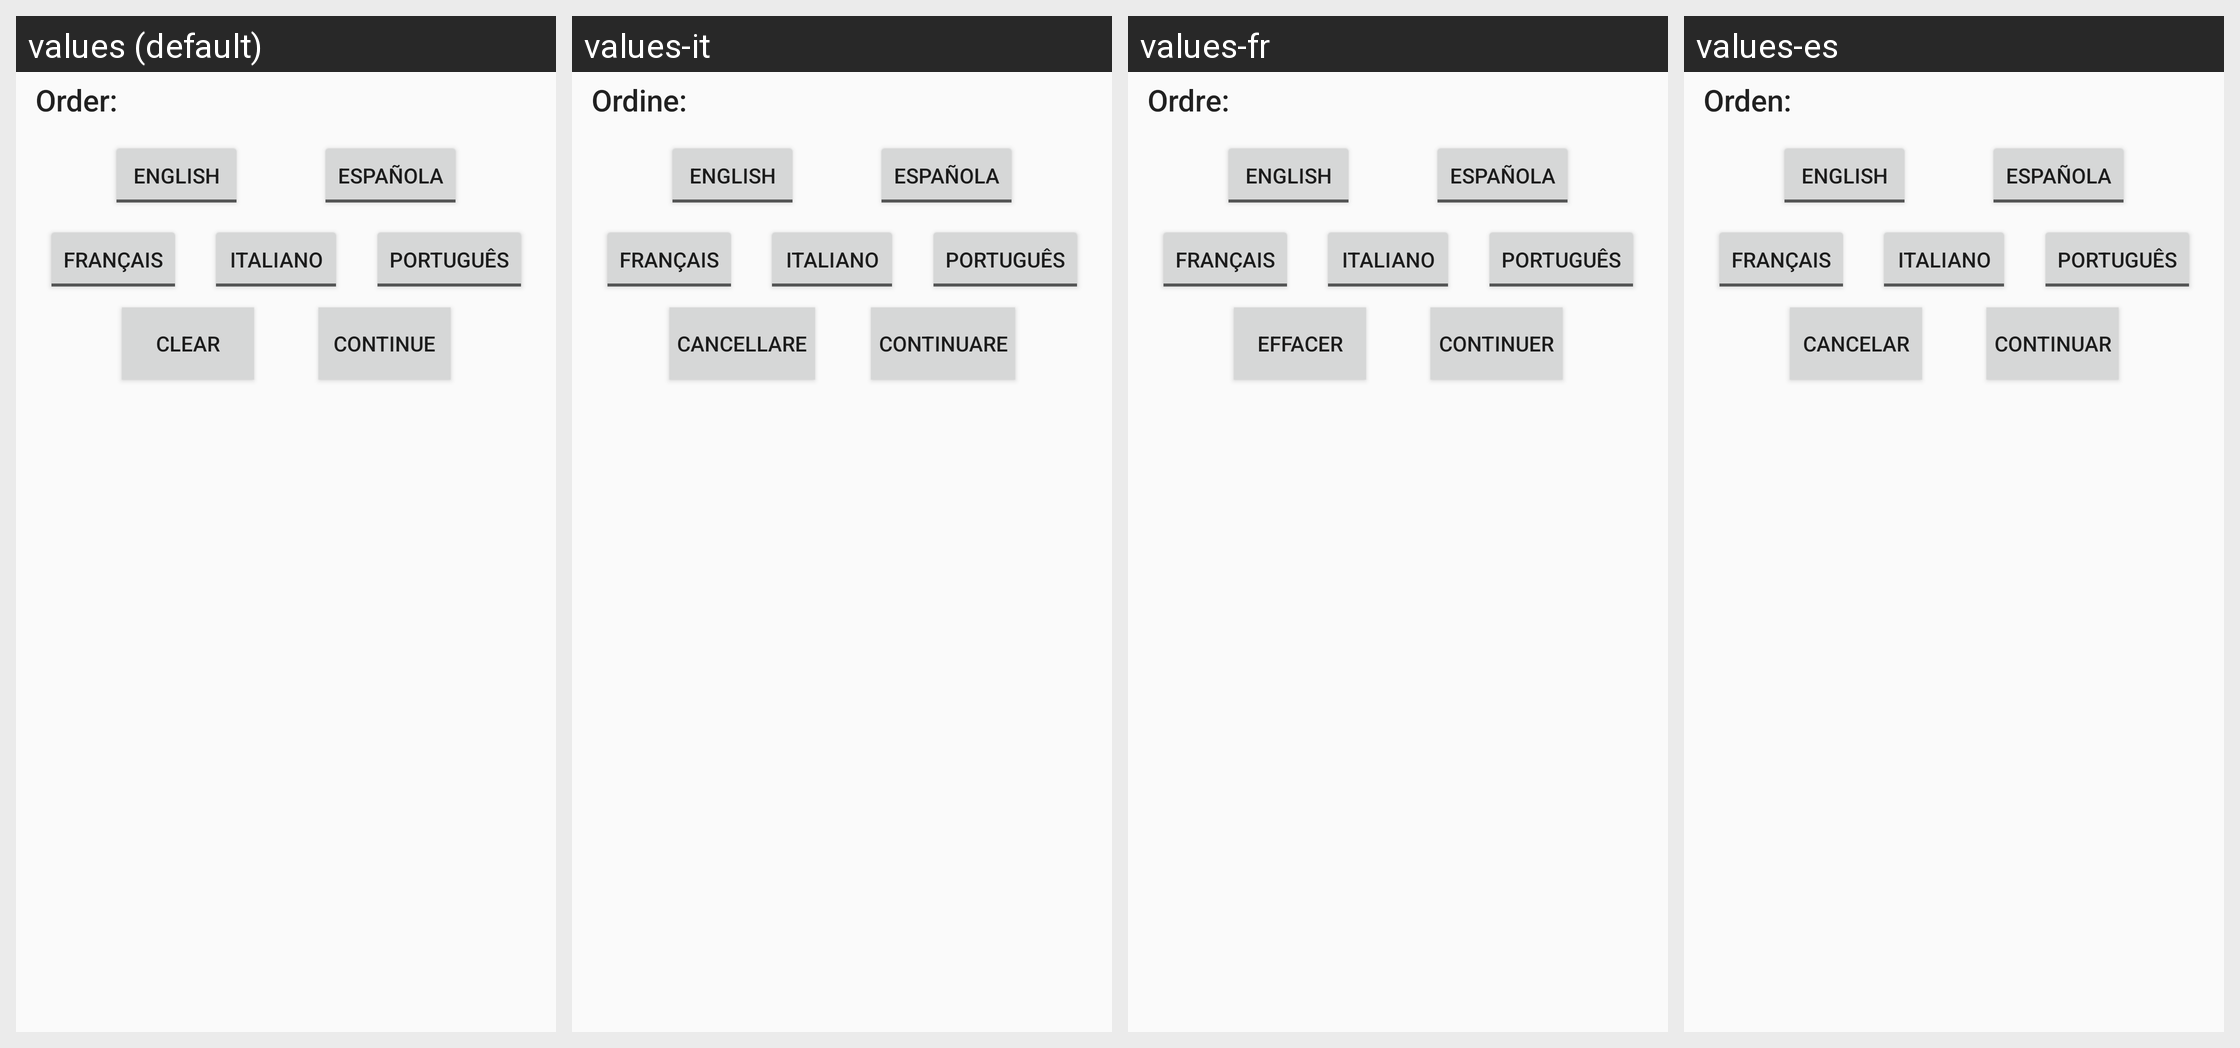

This grid shows one Android layout under several languages. Give, for every string resource on the screen, its name, the default text and each shown locale's text.
Android screen res/layout/fragment_languages_multi.xml rendered under 4 locales, left to right: values (default), values-it, values-fr, values-es. Device: Nexus 5 (rendered at 1080×1920; each locale shown at half size, 540×960, under a caption strip naming it); theme AppTheme.
Other locales in the repository, not shown: values-pt.
Strings drawn on this screen, with the default value and each locale's value (text and hints the layout hard-codes, and strings that could not be matched under every locale, appear in the picture but are not listed):

tvTrad
  values: Order:
  values-it: Ordine:
  values-fr: Ordre:
  values-es: Orden:

languageEn
  values: English
  values-it: English  [not translated; the default value is used]
  values-fr: English  [not translated; the default value is used]
  values-es: English  [not translated; the default value is used]

languageEs
  values: Española
  values-it: Española  [not translated; the default value is used]
  values-fr: Española  [not translated; the default value is used]
  values-es: Española  [not translated; the default value is used]

languageFr
  values: Français
  values-it: Français  [not translated; the default value is used]
  values-fr: Français  [not translated; the default value is used]
  values-es: Français  [not translated; the default value is used]

languageIt
  values: Italiano
  values-it: Italiano  [not translated; the default value is used]
  values-fr: Italiano  [not translated; the default value is used]
  values-es: Italiano  [not translated; the default value is used]

languagePt
  values: Português
  values-it: Português  [not translated; the default value is used]
  values-fr: Português  [not translated; the default value is used]
  values-es: Português  [not translated; the default value is used]

languageClear
  values: Clear
  values-it: Cancellare
  values-fr: Effacer
  values-es: Cancelar

languageContinue
  values: Continue
  values-it: Continuare
  values-fr: Continuer
  values-es: Continuar
